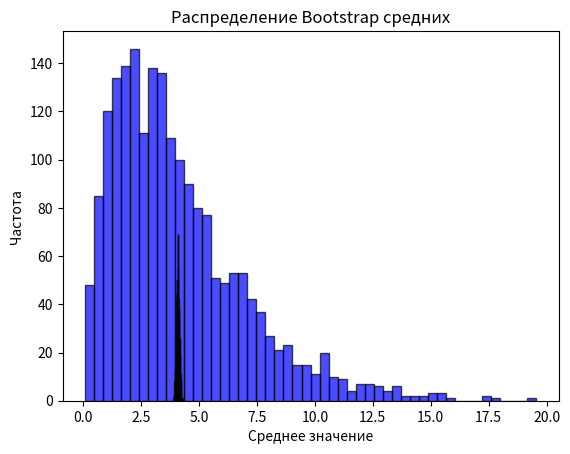

The script that saved this image:
import numpy as np
import matplotlib.pyplot as plt
import scipy.stats as stats



# Условия задачи
k = 2
theta = 2
sample_size = 2000

# Генерация выборки
data = np.random.gamma(shape=k, scale=theta, size=sample_size)

# Расчет среднего значения выборки
sample_mean = np.mean(data)
print("Среднее значение выборки:", round(sample_mean))

# Гамма-распределения
# Построение гистограммы
plt.hist(data, bins=50, alpha=0.7, color='blue', edgecolor='black')
plt.title('Гамма-распределение')
plt.xlabel('Значения')
plt.ylabel('Частота')
plt.show()

# Вычисление 95% доверительного интервала с использованием Bootstrap
# Функция для Bootstrap
def bootstrap_mean(data, n_iterations=1000):
    boot_means = []
    for _ in range(n_iterations):
        sample = np.random.choice(data, size=len(data), replace=True)
        boot_means.append(np.mean(sample))
    return boot_means

# Проведение Bootstrap
boot_means = bootstrap_mean(data)

# Расчет доверительного интервала
lower_bound = np.percentile(boot_means, 2.5)
upper_bound = np.percentile(boot_means, 97.5)
mean_boot = np.mean(boot_means)

print("Нижняя граница 95% доверительного интервала:", round(lower_bound))
print("Верхняя граница 95% доверительного интервала:", round(upper_bound))
print("Среднее значение (Bootstrap):", round(mean_boot))

# Визуализация Bootstrap

# Построение гистограммы для Bootstrap средних
plt.hist(boot_means, bins=50, alpha=0.7, color='green', edgecolor='black')
plt.title('Распределение Bootstrap средних')
plt.xlabel('Среднее значение')
plt.ylabel('Частота')
plt.show()

# Ответы
# 1.1: Среднее значение выборки из пункта 1.
# 1.2: Нижняя граница 95% доверительного интервала.
# 1.3: Верхняя граница 95% доверительного интервала.
# 1.4: Среднее значение из Bootstrap.

